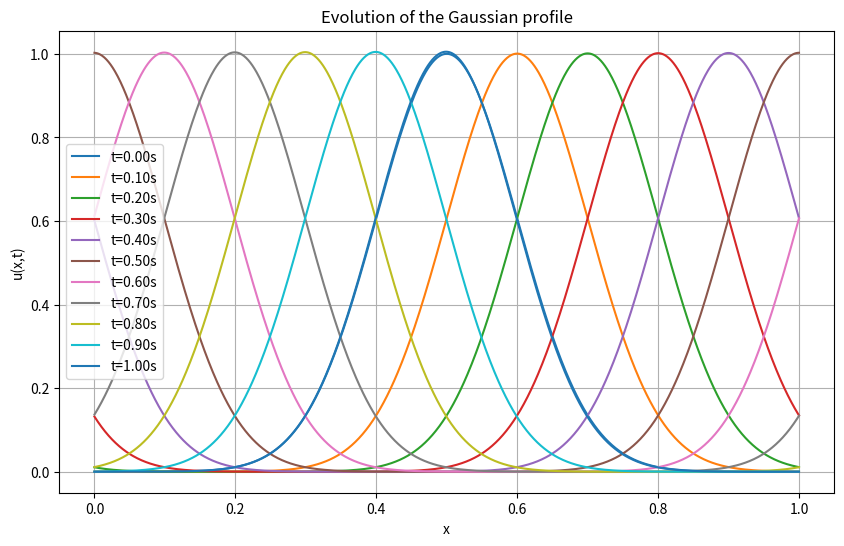

This chart was generated by the following Python code:
import numpy as np
import matplotlib.pyplot as plt
import time
import argparse

# Function to initialize a Gaussian profile
def gaussian(x, x0, sigma):
    return np.exp(-((x - x0) ** 2) / (2 * sigma ** 2))

# Function to apply finite difference for the advection equation
def advect_gaussian(u0,mesh,dt,nt,c):
    dx=mesh[1]-mesh[0]
    # Prepare to store solutions at each time step
    u_all = [u0.copy()]

    # Time stepping loop (Euler explicit)
    for n in range(nt):
        u_new = u0.copy()

        # Finite difference scheme (upwind)
        for i in range(1, len(mesh)):
            u_new[i] = u0[i] - c * dt / dx * (u0[i] - u0[i - 1])

        # Periodic boundary condition
        u_new[0] = u0[0] - c * dt / dx * (u0[0] - u0[-1])

        u0 = u_new.copy()
        u_all.append(u0.copy())

    return u_all

def advect_gaussian_vectorized(u0,mesh,dt,nt,c):

    # Prepare to store solutions at each time step
    u_all = [u0.copy()]
    dx=mesh[1]-mesh[0]

    # Precompute constants to avoid repeating calculations
    coeff = c * dt / dx

    # Time stepping loop (Euler explicit), avoiding internal loops
    for n in range(nt):
        # Apply periodic boundary condition using NumPy roll
        u_new = u0 - coeff * (u0 - np.roll(u0, 1))

        u0 = u_new.copy()
        u_all.append(u0)

    return u_all


def advect_gaussian_vectorized_second_order(u0, mesh, dt, nt, c):
    dx = mesh[1] - mesh[0]  # Assume uniform spacing
    u_all = [u0.copy()]  # To store the solution at each time step

    # Compute the Courant number
    coeff = c * dt / dx
    t=0
    # Time-stepping loop
    for n in range(nt):
        # Using the second-order upwind scheme
        u_new = u0 - coeff * (1.5 * u0 - 2.0 * np.roll(u0, 1) + 0.5 * np.roll(u0, 2))

        # Update for the next iteration
        u0 = u_new.copy()
        u_all.append(u0)
        t+=dt
    return u_all


def advect_gaussian_vectorized_initialized(u0,mesh,dt,nt,c):
    dx = mesh[1] - mesh[0]  # Assume uniform spacing
    # Prepare to store solutions at each time step
    u_all = np.zeros((len(u0),nt+1))
    u_all[:,0]=u0

    # Precompute constants to avoid repeating calculations
    coeff = c * dt / dx

    # Time stepping loop (Euler explicit), avoiding internal loops
    for n in range(1,nt+1):
        # Apply periodic boundary condition using NumPy roll
        u_new = u0 - coeff * (u0 - np.roll(u0, 1))

        u0 = u_new.copy()
        u_all[:,n]=u0

    return u_all



def computeL2Norm(u,u_ref):
    error=np.sqrt(np.sum((u - u_ref) ** 2))
    return error

# Function to plot the evolution of the Gaussian profile
def plot_evolution(x, u_all, nt, dt):
    plt.figure(figsize=(10, 6))
    for i, u in enumerate(u_all[::int(nt / 10)]):  # plot every 10% of the time steps
        plt.plot(x, u, label=f't={i*dt*nt/10:.2f}s')
    plt.xlabel('x')
    plt.ylabel('u(x,t)')
    plt.title('Evolution of the Gaussian profile')
    plt.legend()
    plt.grid(True)

# Define the source term using analytical solution
def evaluate_MMS_source():
    source_term=0.0
    return source_term

def main(nx,tfinal,CFL,case):
    # Start measuring CPU time

    # Simulation parameters
    L = 1.0        # Length of the domain
    

    # Definition of the time step based on CFL
    c = 1.0        # Advection speed

    # Spatial grid
    dx = L / (nx - 1)
    x = np.linspace(0, L, nx)

    # Initial condition: Gaussian centered at x0
    sigma = 0.1 * L
    x0 = L*0.5  # Initial position of the Gaussian peak
    u = gaussian(x, x0, sigma)


    dt=CFL*dx/(c)
    nt=int(tfinal/dt)

    print('Stable time step for CFL=',CFL,' is dt=',dt, ' number of time steps nt=',nt)

    start_cpu_time = time.process_time()
    # Run the simulation
    if(case==1):
        u_loop = advect_gaussian(u,x,dt,nt,c)

    # Stop measuring CPU time
    end_cpu_time_loop = time.process_time()
    if(case==1):
        cpu_time_spent_loop = end_cpu_time_loop - start_cpu_time
        print(f"CPU time spent using loops: {cpu_time_spent_loop} seconds")
    if(case==2):

        u_vect=advect_gaussian_vectorized(u,x,dt,nt,c)
        end_cpu_time_vector = time.process_time()
        cpu_time_spent_vector = end_cpu_time_vector - end_cpu_time_loop
        print(f"CPU time spent using vectorized: {cpu_time_spent_vector} seconds")

        # u_vect_mem=advect_gaussian_vectorized_initialized(u,x,dt,nt,c)
        # end_cpu_time_vector_mem = time.process_time()
        # cpu_time_spent_vector_mem = end_cpu_time_vector_mem - end_cpu_time_vector
        # print(f"CPU time spent using vectorized and initialization of the memory: {cpu_time_spent_vector_mem} seconds")


    # Plot the results
    if(case==1):
        plot_evolution(x, u_loop, nt, dt)
    if(case==2):
        plot_evolution(x, u_vect, nt, dt)

    if(case==3):
        u_2nd=advect_gaussian_vectorized_second_order(u,x,dt,nt,c)
        plot_evolution(x, u_2nd, nt, dt)
    
    plt.show()

if __name__ == '__main__':
    
    parser = argparse.ArgumentParser()
    parser.add_argument('-t', type=float,help='final time', required=False, default=1.0)
    parser.add_argument('-CFL', type=float, help='CFL', required=False, default=0.1)
    parser.add_argument('-nx', type=int, help='Number of nodes (elem+1)', required=False, default=1000)
    parser.add_argument('-case', type=int, help='1 for loop, 2 for comparison CPU, 3 for second order upwind', required=False, default=3)
    args = parser.parse_args()
    nx=args.nx
    CFL=args.CFL
    tfinal=args.t
    case = args.case
    main(nx,tfinal,CFL,case)
